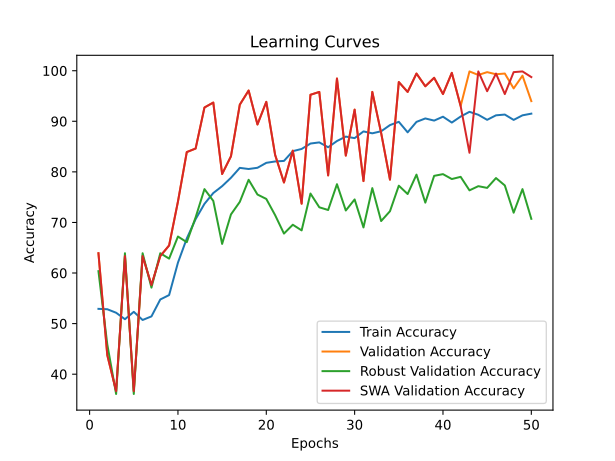

The table this chart was drawn from, first rows:
time; train_accuracy; train_loss; valid_accuracy; valid_loss; valid_accuracy_robust; valid_accuracy_swa; valid_accuracy_robust_swa
28,9169; 52,9172; 0,7225; 63,9161; 0,6813; 60,3691; 63,9161; 60,3691
58,6104; 52,8419; 0,7209; 43,7762; 0,7052; 45,8961; 43,7762; 45,8961
89,6699; 52,1483; 0,7701; 36,6434; 0,8796; 36,0855; 36,6434; 36,0855
119,2263; 50,8669; 1,1146; 63,3566; 0,9008; 63,9145; 63,3566; 63,9145
148,8518; 52,3293; 1,2599; 36,6434; 1,2953; 36,0855; 36,6434; 36,0855
178,0705; 50,7161; 2,0653; 63,3566; 6,2168; 63,9145; 63,3566; 63,9145
207,3727; 51,4247; 1,2243; 57,6224; 2,1952; 57,1151; 57,6224; 57,1151
236,6301; 54,7716; 0,7572; 63,3566; 0,6777; 63,9145; 63,3566; 63,9145
266,1717; 55,6460; 0,7053; 65,4545; 0,7592; 62,8460; 65,4545; 62,8460
295,6203; 62,0534; 0,6771; 74,1259; 0,5775; 67,2171; 74,1259; 67,2171
323,9861; 66,8325; 0,6577; 83,9161; 0,4800; 66,1000; 83,9161; 66,1000
352,3534; 70,6618; 0,6215; 84,6154; 0,4637; 71,0053; 84,6154; 71,0053
381,0856; 73,6771; 0,5942; 92,7273; 0,3136; 76,5906; 92,7273; 76,5906
409,4532; 75,8179; 0,5757; 93,7063; 0,3383; 74,2593; 93,7063; 74,2593
437,7821; 77,1747; 0,5633; 79,5804; 0,5184; 65,7601; 79,5804; 65,7601
467,5556; 78,8331; 0,5458; 83,0769; 0,3798; 71,5881; 83,0769; 71,5881
497,8803; 80,7930; 0,5275; 93,2867; 0,2846; 74,0651; 93,2867; 74,0651
527,1647; 80,5669; 0,5334; 96,0839; 0,3905; 78,4361; 96,0839; 78,4361
557,4400; 80,8081; 0,5325; 89,3706; 0,2945; 75,5221; 89,3706; 75,5221
586,7076; 81,7880; 0,5141; 93,8462; 0,2656; 74,6479; 93,8462; 74,6479
616,2624; 82,0594; 0,5144; 83,3566; 0,3954; 71,4424; 83,3566; 71,4424
645,8566; 82,1649; 0,5113; 77,9021; 0,4575; 67,7999; 77,9021; 67,7999
675,6577; 84,0947; 0,4940; 84,1958; 0,4019; 69,5483; 84,1958; 69,5483
705,0497; 84,5319; 0,4898; 73,7063; 0,4824; 68,4313; 73,7063; 68,4313
734,2030; 85,6023; 0,4830; 95,2448; 0,2594; 75,7164; 95,2448; 75,7164
764,0975; 85,8284; 0,4780; 95,8042; 0,2217; 72,9966; 95,8042; 72,9966
794,0929; 84,8636; 0,4819; 79,3007; 0,4631; 72,4624; 79,3007; 72,4624
823,3308; 86,0998; 0,4765; 98,4615; 0,1943; 77,5619; 98,4615; 77,5619
853,0619; 86,9742; 0,4695; 83,2168; 0,4117; 72,3652; 83,2168; 72,3652
882,2557; 86,6727; 0,4663; 92,3077; 0,2671; 74,5508; 92,3077; 74,5508
911,3296; 87,9994; 0,4518; 78,1818; 0,4850; 69,0141; 78,1818; 69,0141
940,4049; 87,6225; 0,4585; 95,8042; 0,2237; 76,7848; 95,8042; 76,7848
969,4313; 88,0295; 0,4503; 87,6923; 0,3577; 70,2768; 87,6923; 70,2768
998,3730; 89,2507; 0,4437; 78,4615; 0,4419; 72,2195; 78,4615; 72,2195
1027,6663; 89,8990; 0,4352; 97,7622; 0,1824; 77,2705; 97,7622; 77,2705
1056,7862; 87,8185; 0,4530; 95,8042; 0,1992; 75,6192; 95,8042; 75,6192
1086,0220; 89,8839; 0,4406; 99,4406; 0,1337; 79,4560; 99,4406; 79,4560
1114,3931; 90,5623; 0,4242; 96,9231; 0,2106; 73,9194; 96,9231; 73,9194
1143,2888; 90,1402; 0,4306; 98,6014; 0,1568; 79,2132; 98,6014; 79,2132
1172,2397; 90,9091; 0,4281; 95,3846; 0,2139; 79,5532; 95,3846; 79,5532
1201,9689; 89,7482; 0,4393; 99,5804; 0,1361; 78,5818; 99,5804; 78,5818
1240,5682; 90,9392; 0,4236; 93,0070; 0,2365; 79,0189; 93,0070; 79,0189
1279,4383; 91,8740; 0,4162; 99,8601; 0,1320; 76,3477; 83,7762; 70,5197
1318,2347; 91,2860; 0,4212; 99,1608; 0,1460; 77,1734; 99,8601; 75,0364
1357,4228; 90,2910; 0,4296; 99,7203; 0,1376; 76,8334; 95,9441; 79,2618
1396,5760; 91,1805; 0,4199; 99,3007; 0,1421; 78,7761; 99,4406; 73,5794
1436,5164; 91,3312; 0,4232; 99,4406; 0,1508; 77,3191; 95,3846; 78,7761
1475,0408; 90,2759; 0,4283; 96,5035; 0,2032; 71,9281; 99,7203; 78,2419
1514,4097; 91,1805; 0,4212; 99,0210; 0,1497; 76,5906; 99,8601; 75,8621
1553,6111; 91,5121; 0,4181; 93,9860; 0,2393; 70,7139; 98,7413; 79,2132
